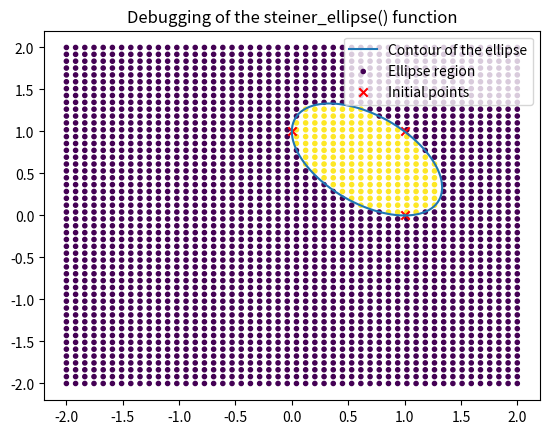

Generate this figure with matplotlib:
import numpy as np
import matplotlib.pyplot as plt


def steiner_ellipse(p1, p2, p3, verbosity=0):
    """
    An ellipse centered in p can be defined with
    (u − p)† D (u − p) <= 1
    where p is its center.

    This function calculates the smallest ellipse that passes through the 3 points given in 
    argument. The ellipse definition is returned as the D matrix and the p vector. The Steiner 
    algorithm is the one implemented by this function.

    :param p1: first point
    :param p2: second point
    :param p3: third point
    :param verbosity: verbosity level
    :return: D matrix, p point
    """
    # Conversion of the points into numpy vectors
    p1_, p2_, p3_ = np.array(p1), np.array(p2), np.array(p3)

    # * * * * * #
    # Verification that the ellipse can be drawn

    # 3 different points
    assert (p1_ != p2_).any() and (p2_ != p3_).any(), "The three points must be distinct."

    # Points are not colinear
    delta1 = p2_ - p1_
    delta2 = p3_ - p2_

    if (delta1[0] != 0) and (delta2[0] != 0):
        # Avoid division by 0
        slope1 = delta1[1] / delta1[0]
        slope2 = delta2[1] / delta2[0]
        assert slope1 != slope2, "The three points must not be colinear."

    else:
        assert (delta1[0] != 0) or (delta1[1] != 0), "The three points must not be colinear."
    
    # * * * * * #
    # Center of the ellipse
    p = (p1_ + p2_ + p3_) / 3  # Center of the ellipse
    
    # Useful vectors
    f1 = p1_ - p
    f2 = (p3_ - p2_) / np.sqrt(3)

    # Function that travels around the ellipse for 0 <= t <= 2pi
    contour = lambda t: p + f1 * np.cos(t) + f2 * np.sin(t)

    # Definition of t0 (see Steiner method)
    t0 = np.arctan(2 * f1 @ f2 / (f1@f1 - f2@f2)) / 2

    # Ellipse axes
    axis1 = contour(t0) - contour(t0 + np.pi)
    axis2 = contour(t0 + np.pi/2) - contour(t0 - np.pi/2)

    # Temporary D matrix
    # An upright ellipse is defined by a diagonal matrix for which each diagonal value is the square
    # of the inverse of the half length of one axis.
    D_ = np.diag([(2 / np.linalg.norm(axis1))**2, (2 / np.linalg.norm(axis2))**2])

    # Rotation matrix
    theta = np.arctan2(*axis2)
    rotation_matrix = np.array([
        [np.cos(theta), -np.sin(theta)],
        [np.sin(theta), np.cos(theta)],
    ])

    # D matrix
    D = rotation_matrix.T @ D_ @ rotation_matrix

    # Debug printing
    if verbosity >= 5:
        points = np.array([p1_, p2_, p3_])
        t_range = np.linspace(0, 2*np.pi, 100)
        ellipse = np.array([contour(t_) for t_ in t_range]).T
        
        density = 50
        x = np.linspace(-2, 2, density)
        y = np.linspace(-2, 2, density)
        x_mesh, y_mesh = np.meshgrid(x, y)
        in_ellipse = np.full_like(x_mesh, False)

        for i, x_ in enumerate(x):
            for j, y_ in enumerate(y):
                vect = np.array([x_-p[0], y_-p[1]])
                is_inside = (vect.T @ D @ vect) <= 1
                in_ellipse[j, i] = is_inside
        
        plt.plot(ellipse[0], ellipse[1], label="Contour of the ellipse")
        plt.scatter(x_mesh, y_mesh, marker=".", c=in_ellipse.astype(int), label="Ellipse region")
        plt.scatter(points[:, 0], points[:, 1], marker="x", color="r", label="Initial points")
        plt.title("Debugging of the steiner_ellipse() function")
        plt.legend()
        plt.show()
    
    # Returning the results
    return D, p

if __name__ == "__main__":
    p1 = np.array([1, 0])
    p2 = np.array([0, 1])
    p3 = np.array([1, 1])

    D, p = steiner_ellipse(p1, p2, p3, verbosity=5)
